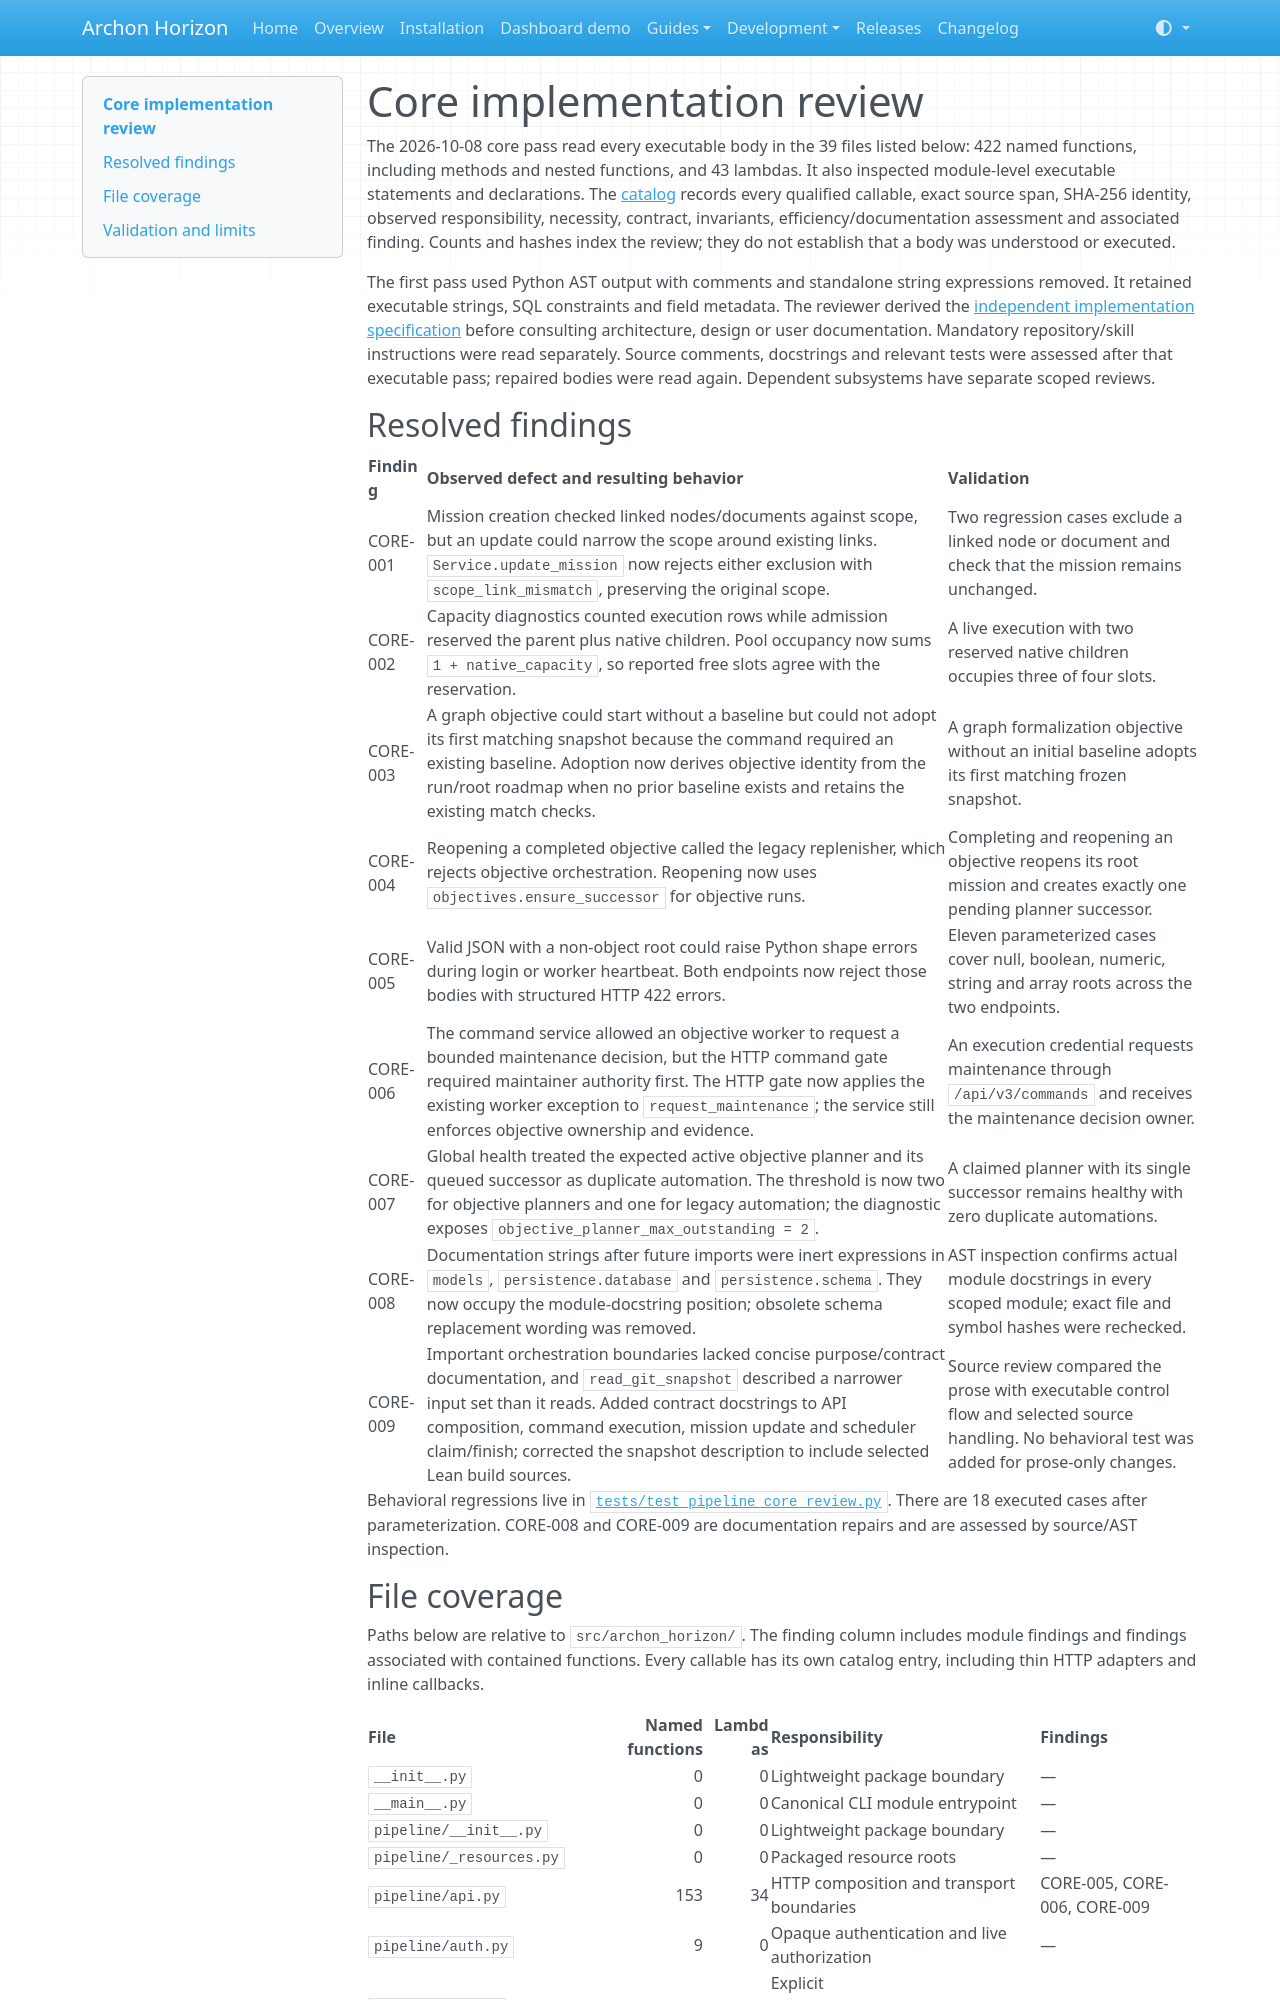

repository: frenzymath/Archon-Horizon · page: review/core/index.html · generator: mkdocs

# Core implementation review

The 2026-10-08 core pass read every executable body in the 39 files listed below:
422 named functions, including methods and nested functions, and 43 lambdas.
It also inspected module-level executable statements and declarations. The
[catalog](core-catalog.json) records every qualified callable, exact source span,
SHA-256 identity, observed responsibility, necessity, contract, invariants,
efficiency/documentation assessment and associated finding. Counts and hashes
index the review; they do not establish that a body was understood or executed.

The first pass used Python AST output with comments and standalone string
expressions removed. It retained executable strings, SQL constraints and field
metadata. The reviewer derived the
[independent implementation specification](../design/implementation-audit.md)
before consulting architecture, design or user documentation. Mandatory
repository/skill instructions were read separately. Source comments, docstrings
and relevant tests were assessed after that executable pass; repaired bodies
were read again. Dependent subsystems have separate scoped reviews.

## Resolved findings

| Finding | Observed defect and resulting behavior | Validation |
| --- | --- | --- |
| CORE-001 | Mission creation checked linked nodes/documents against scope, but an update could narrow the scope around existing links. `Service.update_mission` now rejects either exclusion with `scope_link_mismatch`, preserving the original scope. | Two regression cases exclude a linked node or document and check that the mission remains unchanged. |
| CORE-002 | Capacity diagnostics counted execution rows while admission reserved the parent plus native children. Pool occupancy now sums `1 + native_capacity`, so reported free slots agree with the reservation. | A live execution with two reserved native children occupies three of four slots. |
| CORE-003 | A graph objective could start without a baseline but could not adopt its first matching snapshot because the command required an existing baseline. Adoption now derives objective identity from the run/root roadmap when no prior baseline exists and retains the existing match checks. | A graph formalization objective without an initial baseline adopts its first matching frozen snapshot. |
| CORE-004 | Reopening a completed objective called the legacy replenisher, which rejects objective orchestration. Reopening now uses `objectives.ensure_successor` for objective runs. | Completing and reopening an objective reopens its root mission and creates exactly one pending planner successor. |
| CORE-005 | Valid JSON with a non-object root could raise Python shape errors during login or worker heartbeat. Both endpoints now reject those bodies with structured HTTP 422 errors. | Eleven parameterized cases cover null, boolean, numeric, string and array roots across the two endpoints. |
| CORE-006 | The command service allowed an objective worker to request a bounded maintenance decision, but the HTTP command gate required maintainer authority first. The HTTP gate now applies the existing worker exception to `request_maintenance`; the service still enforces objective ownership and evidence. | An execution credential requests maintenance through `/api/v3/commands` and receives the maintenance decision owner. |
| CORE-007 | Global health treated the expected active objective planner and its queued successor as duplicate automation. The threshold is now two for objective planners and one for legacy automation; the diagnostic exposes `objective_planner_max_outstanding = 2`. | A claimed planner with its single successor remains healthy with zero duplicate automations. |
| CORE-008 | Documentation strings after future imports were inert expressions in `models`, `persistence.database` and `persistence.schema`. They now occupy the module-docstring position; obsolete schema replacement wording was removed. | AST inspection confirms actual module docstrings in every scoped module; exact file and symbol hashes were rechecked. |
| CORE-009 | Important orchestration boundaries lacked concise purpose/contract documentation, and `read_git_snapshot` described a narrower input set than it reads. Added contract docstrings to API composition, command execution, mission update and scheduler claim/finish; corrected the snapshot description to include selected Lean build sources. | Source review compared the prose with executable control flow and selected source handling. No behavioral test was added for prose-only changes. |

Behavioral regressions live in
[`tests/test_pipeline_core_review.py`](../../tests/test_pipeline_core_review.py).
There are 18 executed cases after parameterization. CORE-008 and CORE-009 are
documentation repairs and are assessed by source/AST inspection.
